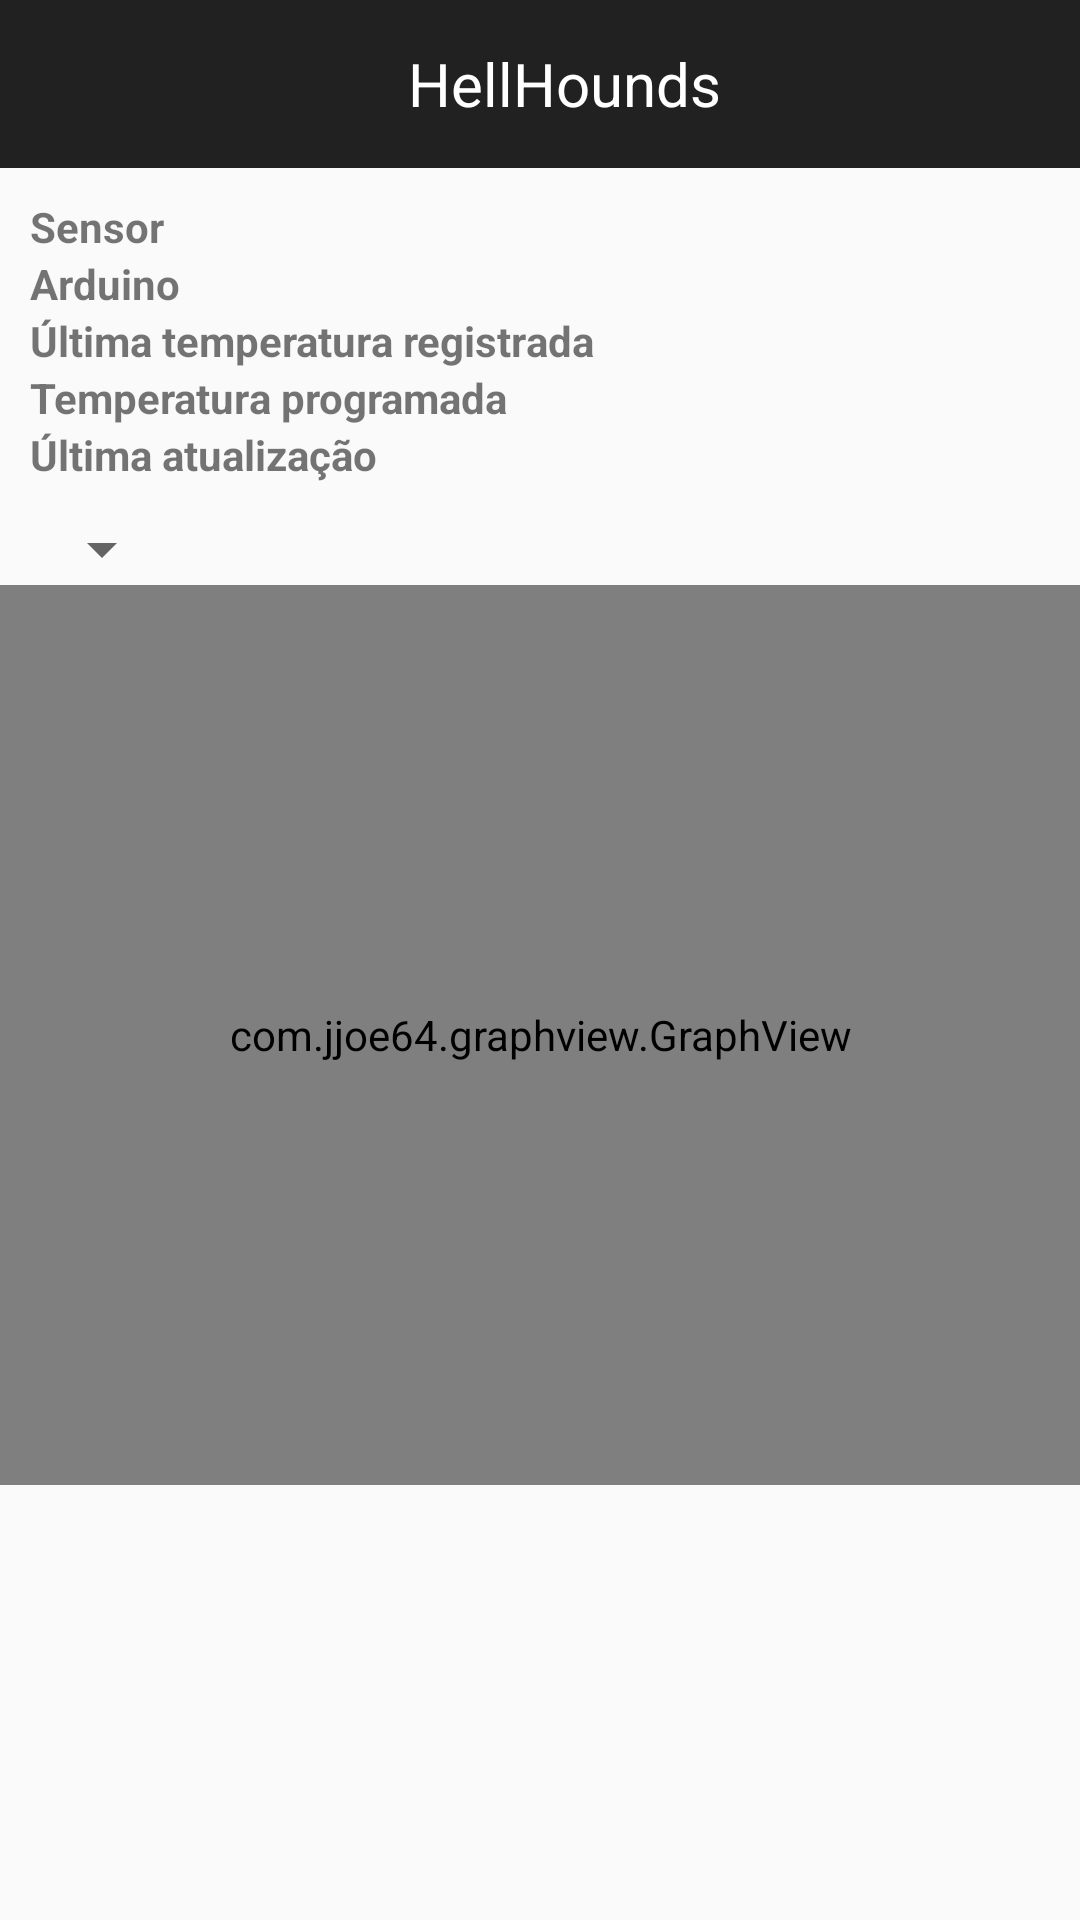

The Android layout XML behind this screen, and the referenced resources:
<!-- AndroidManifest.xml: activity theme AppTheme.NoActionBar -->
<!-- res/layout/activity_sensor_view.xml -->
<?xml version="1.0" encoding="utf-8"?>
<ScrollView
    xmlns:android="http://schemas.android.com/apk/res/android"
    xmlns:app="http://schemas.android.com/apk/res-auto"
    xmlns:tools="http://schemas.android.com/tools"
    android:layout_width="match_parent"
    android:layout_height="match_parent"
    tools:context="br.com.hellhounds.sensor.SensorViewActivity">
    <RelativeLayout
        android:layout_width="match_parent"
        android:layout_height="match_parent">

        <include layout="@layout/toolbar"
            android:id="@+id/sensor_toolbar"
            android:layout_width="match_parent"
            android:layout_height="wrap_content"/>

        <include layout="@layout/row_sensor"
            android:id="@+id/sensor_info_view"
            android:layout_width="match_parent"
            android:layout_height="wrap_content"
            android:layout_below="@id/sensor_toolbar"/>

        <LinearLayout
            android:id="@+id/sensor_graph_block"
            android:layout_width="match_parent"
            android:layout_height="wrap_content"
            android:orientation="vertical"
            android:layout_below="@id/sensor_info_view">

            <Spinner android:id="@+id/sensor_graph_period_selector"
                android:layout_width="wrap_content"
                android:layout_height="wrap_content"
                android:layout_marginLeft="10dp"/>

            <com.jjoe64.graphview.GraphView
                android:id="@+id/sensor_graph"
                android:layout_width="match_parent"
                android:layout_height="300dp"/>
        </LinearLayout>
    </RelativeLayout>
</ScrollView>
<!-- res/layout/toolbar.xml (included above) -->
<?xml version="1.0" encoding="utf-8"?>
<LinearLayout xmlns:android="http://schemas.android.com/apk/res/android"
    xmlns:app="http://schemas.android.com/apk/res-auto"
    android:orientation="vertical"
    android:layout_width="match_parent"
    android:layout_height="wrap_content"
    android:fitsSystemWindows="true">

    <android.support.v7.widget.Toolbar
        android:id="@+id/toolbar"
        android:minHeight="?attr/actionBarSize"
        android:layout_width="match_parent"
        android:layout_height="wrap_content"
        android:background="?attr/colorPrimary">

            <TextView
                android:layout_width="match_parent"
                android:layout_height="wrap_content"
                android:text="@string/app_name"
                android:textColor="@android:color/white"
                android:textSize="20sp"
                android:gravity="center"/>

    </android.support.v7.widget.Toolbar>
</LinearLayout>
<!-- res/layout/row_sensor.xml (included above) -->
<RelativeLayout xmlns:android="http://schemas.android.com/apk/res/android"
    android:layout_width="match_parent"
    android:layout_height="wrap_content"
    android:orientation="vertical"
    android:padding="10dp">

    <LinearLayout
        android:id="@+id/sensorIdContainer"
        android:layout_alignParentTop="true"
        android:layout_width="match_parent"
        android:layout_height="wrap_content"
        android:orientation="horizontal">

        <TextView
            android:layout_width="wrap_content"
            android:layout_height="wrap_content"
            android:textStyle="bold"
            android:text="@string/label_sensor_id"
            android:layout_marginRight="10dp"/>

        <TextView
            android:id="@+id/sensorId"
            android:layout_width="wrap_content"
            android:layout_height="wrap_content"
            android:textAppearance="?android:attr/textAppearanceSmall" />

    </LinearLayout>

    <LinearLayout
        android:id="@+id/arduinoContainer"
        android:layout_width="match_parent"
        android:layout_height="wrap_content"
        android:orientation="horizontal"
        android:layout_below="@+id/sensorIdContainer">

        <TextView
            android:layout_width="wrap_content"
            android:layout_height="wrap_content"
            android:textStyle="bold"
            android:text="@string/label_arduino"
            android:layout_marginRight="10dp"/>

        <TextView
            android:id="@+id/arduino"
            android:layout_width="wrap_content"
            android:layout_height="wrap_content"
            android:textAppearance="?android:attr/textAppearanceSmall" />

    </LinearLayout>

    <LinearLayout
        android:id="@+id/currentTemperatureContainer"
        android:layout_width="match_parent"
        android:layout_height="wrap_content"
        android:orientation="horizontal"
        android:layout_below="@+id/arduinoContainer">

        <TextView
            android:layout_width="wrap_content"
            android:layout_height="wrap_content"
            android:textStyle="bold"
            android:text="@string/label_current_temperature"
            android:layout_marginRight="10dp"/>

        <TextView
            android:id="@+id/currentTemperature"
            android:layout_width="wrap_content"
            android:layout_height="wrap_content"
            android:textAppearance="?android:attr/textAppearanceSmall" />

    </LinearLayout>

    <LinearLayout
        android:id="@+id/targetTemperatureContainer"
        android:layout_width="match_parent"
        android:layout_height="wrap_content"
        android:orientation="horizontal"
        android:layout_below="@+id/currentTemperatureContainer">

        <TextView
            android:layout_width="wrap_content"
            android:layout_height="wrap_content"
            android:textStyle="bold"
            android:text="@string/label_target_temperature"
            android:layout_marginRight="10dp"/>

        <TextView
            android:id="@+id/targetTemperature"
            android:layout_width="wrap_content"
            android:layout_height="wrap_content"
            android:textAppearance="?android:attr/textAppearanceSmall" />

    </LinearLayout>

    <LinearLayout
        android:id="@+id/updateAtContainer"
        android:layout_width="match_parent"
        android:layout_height="wrap_content"
        android:orientation="horizontal"
        android:layout_below="@+id/targetTemperatureContainer">

        <TextView
            android:layout_width="wrap_content"
            android:layout_height="wrap_content"
            android:textStyle="bold"
            android:text="@string/label_update_at"
            android:layout_marginRight="10dp"/>

        <TextView
            android:id="@+id/updateAt"
            android:layout_width="wrap_content"
            android:layout_height="wrap_content"
            android:textAppearance="?android:attr/textAppearanceSmall" />

    </LinearLayout>

</RelativeLayout>
<!-- resources referenced by this layout -->
<resources>
  <string name="app_name">HellHounds</string>
  <string name="label_arduino">Arduino</string>
  <string name="label_current_temperature">Última temperatura registrada</string>
  <string name="label_sensor_id">Sensor</string>
  <string name="label_target_temperature">Temperatura programada</string>
  <string name="label_update_at">Última atualização</string>
  <style name="AppTheme.NoActionBar">
          <item name="windowNoTitle">true</item>
          <item name="windowActionBar">false</item>
          <item name="android:windowFullscreen">true</item>
          <item name="android:windowContentOverlay">@null</item>
      </style>
</resources>
